Image classification data set "crops" (Clear20-22/Kabbo-GPU on GitHub). Class labels (13): rickshaw, motorcycle, tempu, sedan car, pickup, microbus, mini bus, mini truck, agro use vehicle, medium truck, large bus, heavy truck, trailer.

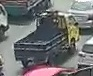
Label: mini truck

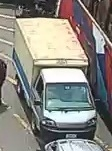
Label: heavy truck

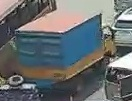
Label: trailer

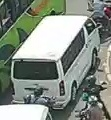
Label: microbus

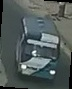
Label: mini bus

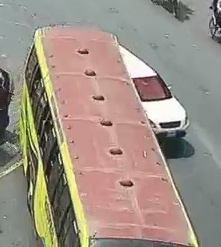
Label: large bus
